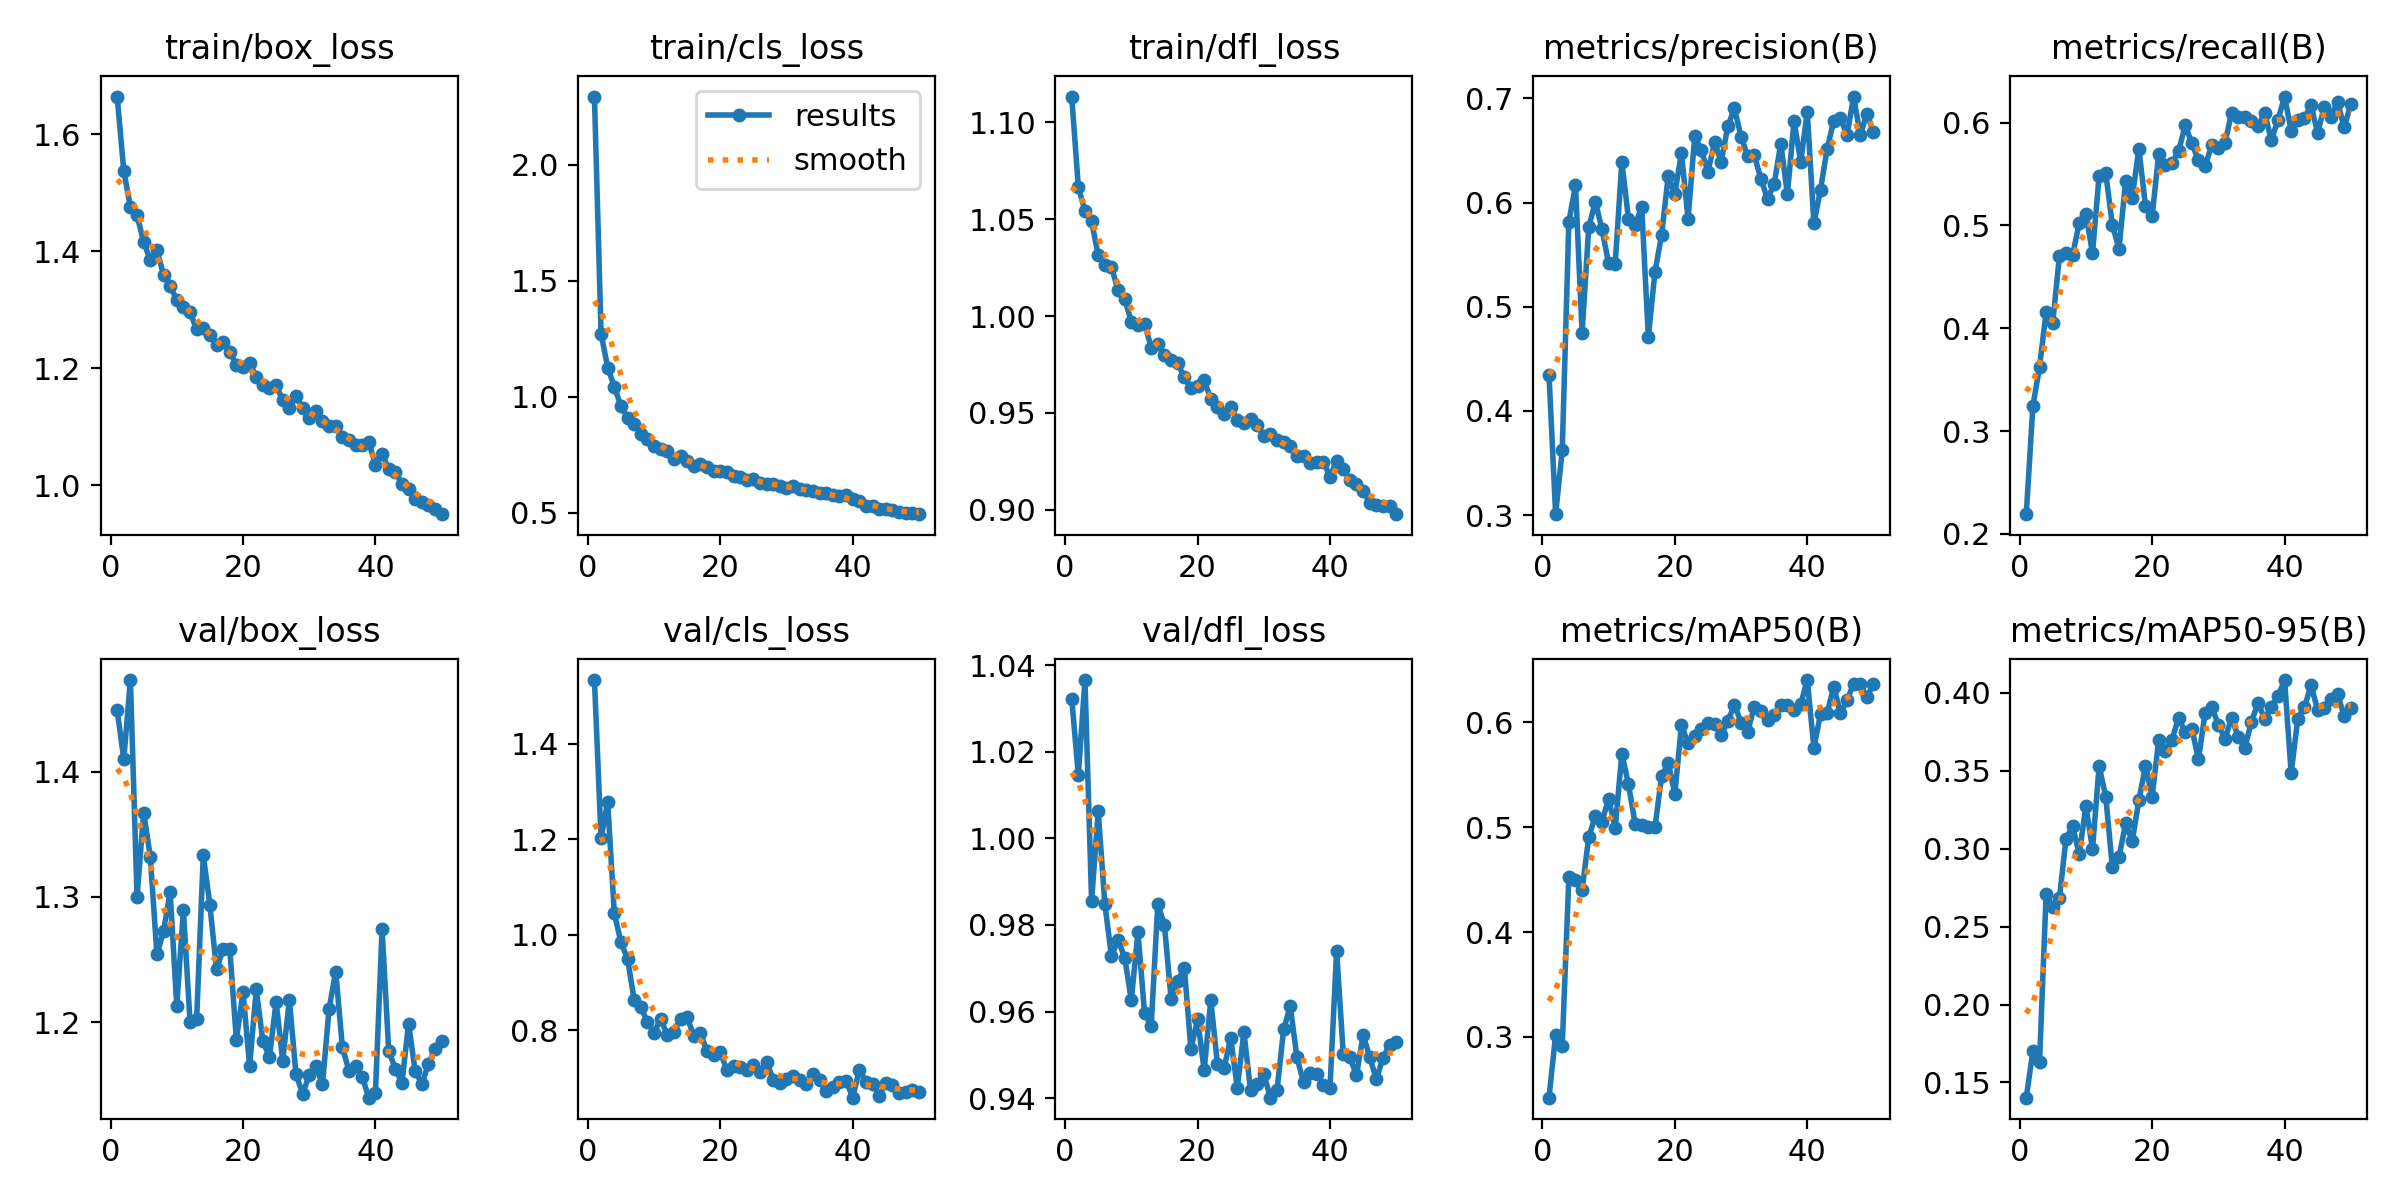

The table this chart was drawn from, first rows:
epoch, time, train/box_loss, train/cls_loss, train/dfl_loss, metrics/precision(B), metrics/recall(B), metrics/mAP50(B), metrics/mAP50-95(B), val/box_loss, val/cls_loss, val/dfl_loss, lr/pg0, lr/pg1, lr/pg2
1, 40.94, 1.665, 2.293, 1.113, 0.4349, 0.2193, 0.2421, 0.1403, 1.449, 1.533, 1.032, 0.0003008, 0.0003008, 0.0003008
2, 79.69, 1.537, 1.272, 1.067, 0.301, 0.3244, 0.302, 0.1703, 1.41, 1.202, 1.015, 0.0005919, 0.0005919, 0.0005919
3, 118.5, 1.476, 1.126, 1.054, 0.3621, 0.3622, 0.2913, 0.1629, 1.473, 1.278, 1.037, 0.0008709, 0.0008709, 0.0008709
4, 156.3, 1.461, 1.044, 1.049, 0.5815, 0.4161, 0.4522, 0.2709, 1.3, 1.045, 0.9856, 0.000855, 0.000855, 0.000855
5, 193.6, 1.416, 0.96, 1.031, 0.6165, 0.4055, 0.4492, 0.2625, 1.367, 0.9847, 1.006, 0.000837, 0.000837, 0.000837
6, 231.3, 1.384, 0.9093, 1.026, 0.475, 0.4698, 0.4403, 0.2681, 1.332, 0.9495, 0.9849, 0.000819, 0.000819, 0.000819
7, 268.8, 1.401, 0.8822, 1.025, 0.5764, 0.4733, 0.4904, 0.3063, 1.254, 0.8633, 0.9728, 0.000801, 0.000801, 0.000801
8, 306, 1.36, 0.8419, 1.013, 0.6008, 0.471, 0.5105, 0.3143, 1.272, 0.8493, 0.9765, 0.000783, 0.000783, 0.000783
9, 343.3, 1.34, 0.8205, 1.009, 0.5743, 0.5026, 0.505, 0.2963, 1.304, 0.8169, 0.9725, 0.000765, 0.000765, 0.000765
10, 380.8, 1.317, 0.7895, 0.9972, 0.5417, 0.5112, 0.5272, 0.3275, 1.213, 0.795, 0.9626, 0.000747, 0.000747, 0.000747
11, 418.9, 1.305, 0.7741, 0.9952, 0.5414, 0.4729, 0.4992, 0.2997, 1.29, 0.8241, 0.9784, 0.000729, 0.000729, 0.000729
12, 456.2, 1.296, 0.7664, 0.996, 0.6389, 0.5483, 0.57, 0.3529, 1.2, 0.7897, 0.9596, 0.000711, 0.000711, 0.000711
13, 494.6, 1.266, 0.733, 0.9838, 0.5846, 0.5507, 0.5407, 0.3333, 1.202, 0.7973, 0.9566, 0.000693, 0.000693, 0.000693
14, 533.8, 1.269, 0.7432, 0.9858, 0.5785, 0.5005, 0.5034, 0.2879, 1.333, 0.823, 0.9849, 0.000675, 0.000675, 0.000675
15, 573.5, 1.257, 0.7234, 0.98, 0.5958, 0.4773, 0.5019, 0.2945, 1.294, 0.8276, 0.9799, 0.000657, 0.000657, 0.000657
16, 612.3, 1.239, 0.7014, 0.9771, 0.4713, 0.5427, 0.4998, 0.3162, 1.242, 0.7877, 0.963, 0.000639, 0.000639, 0.000639
17, 651.4, 1.244, 0.7097, 0.9756, 0.5332, 0.5269, 0.4997, 0.3048, 1.258, 0.7938, 0.967, 0.000621, 0.000621, 0.000621
18, 690.5, 1.228, 0.696, 0.9683, 0.5689, 0.5744, 0.5484, 0.3309, 1.259, 0.7566, 0.9702, 0.000603, 0.000603, 0.000603
19, 728.4, 1.206, 0.6786, 0.9627, 0.6251, 0.5191, 0.5612, 0.3529, 1.186, 0.7493, 0.9513, 0.000585, 0.000585, 0.000585
20, 765.9, 1.202, 0.6786, 0.964, 0.6085, 0.5087, 0.5319, 0.3333, 1.224, 0.754, 0.9582, 0.000567, 0.000567, 0.000567
21, 803.5, 1.209, 0.6781, 0.967, 0.6476, 0.5696, 0.5973, 0.3698, 1.165, 0.7163, 0.9465, 0.000549, 0.000549, 0.000549
22, 840.9, 1.185, 0.6598, 0.957, 0.5841, 0.559, 0.5798, 0.3629, 1.226, 0.7259, 0.9626, 0.000531, 0.000531, 0.000531
23, 878.5, 1.171, 0.6531, 0.9528, 0.6635, 0.5608, 0.587, 0.3699, 1.185, 0.7238, 0.9479, 0.000513, 0.000513, 0.000513
24, 916, 1.165, 0.6414, 0.9492, 0.6506, 0.5721, 0.5936, 0.3839, 1.172, 0.7168, 0.9469, 0.000495, 0.000495, 0.000495
25, 953.4, 1.17, 0.6445, 0.9532, 0.6296, 0.5974, 0.5989, 0.3746, 1.216, 0.7279, 0.9539, 0.000477, 0.000477, 0.000477
26, 991.2, 1.146, 0.6308, 0.9464, 0.6579, 0.5799, 0.5979, 0.377, 1.169, 0.7131, 0.9424, 0.000459, 0.000459, 0.000459
27, 1029, 1.132, 0.6231, 0.9449, 0.6392, 0.5632, 0.5875, 0.3573, 1.218, 0.7341, 0.9552, 0.000441, 0.000441, 0.000441
28, 1066, 1.153, 0.6267, 0.9469, 0.6731, 0.5574, 0.6008, 0.3869, 1.159, 0.6959, 0.9418, 0.000423, 0.000423, 0.000423
29, 1104, 1.132, 0.6162, 0.9437, 0.6903, 0.5783, 0.6166, 0.3911, 1.143, 0.6903, 0.9432, 0.0004051, 0.0004051, 0.0004051
30, 1141, 1.115, 0.6082, 0.9382, 0.6632, 0.5756, 0.5997, 0.3795, 1.158, 0.6975, 0.9456, 0.0003871, 0.0003871, 0.0003871
31, 1179, 1.127, 0.6139, 0.9394, 0.6448, 0.5798, 0.591, 0.3703, 1.165, 0.7035, 0.9401, 0.0003691, 0.0003691, 0.0003691
32, 1216, 1.109, 0.6049, 0.9363, 0.6453, 0.6096, 0.6146, 0.3839, 1.15, 0.6969, 0.9418, 0.0003511, 0.0003511, 0.0003511
33, 1253, 1.101, 0.5973, 0.9352, 0.6226, 0.6059, 0.6106, 0.3719, 1.211, 0.6872, 0.9559, 0.0003331, 0.0003331, 0.0003331
34, 1291, 1.102, 0.595, 0.9329, 0.6035, 0.6055, 0.6019, 0.3647, 1.24, 0.7088, 0.9612, 0.0003151, 0.0003151, 0.0003151
35, 1328, 1.083, 0.5858, 0.9277, 0.6179, 0.6015, 0.6065, 0.3814, 1.18, 0.6955, 0.9495, 0.0002971, 0.0002971, 0.0002971
36, 1366, 1.078, 0.5838, 0.9278, 0.6567, 0.5967, 0.6162, 0.3934, 1.161, 0.6737, 0.9436, 0.0002791, 0.0002791, 0.0002791
37, 1404, 1.068, 0.5772, 0.9241, 0.6079, 0.6093, 0.6166, 0.3831, 1.165, 0.6817, 0.9457, 0.0002611, 0.0002611, 0.0002611
38, 1442, 1.068, 0.574, 0.9245, 0.6785, 0.5829, 0.6118, 0.3911, 1.156, 0.6916, 0.9455, 0.0002431, 0.0002431, 0.0002431
39, 1480, 1.073, 0.5783, 0.9248, 0.6391, 0.6023, 0.6169, 0.3976, 1.14, 0.6946, 0.9431, 0.0002251, 0.0002251, 0.0002251
40, 1518, 1.035, 0.5593, 0.9172, 0.6868, 0.6253, 0.6402, 0.4081, 1.144, 0.659, 0.9424, 0.0002071, 0.0002071, 0.0002071
41, 1588, 1.053, 0.5497, 0.9252, 0.58, 0.5922, 0.5759, 0.3483, 1.275, 0.7179, 0.9741, 0.0001891, 0.0001891, 0.0001891
42, 1624, 1.028, 0.5314, 0.9213, 0.6123, 0.6026, 0.6078, 0.3834, 1.177, 0.6911, 0.9503, 0.0001711, 0.0001711, 0.0001711
43, 1662, 1.023, 0.5292, 0.9154, 0.6517, 0.604, 0.6088, 0.3905, 1.163, 0.6868, 0.9495, 0.0001531, 0.0001531, 0.0001531
44, 1698, 1.002, 0.5188, 0.9133, 0.6783, 0.6169, 0.6339, 0.4047, 1.152, 0.6632, 0.9452, 0.0001351, 0.0001351, 0.0001351
45, 1734, 0.9934, 0.5177, 0.9099, 0.6811, 0.5898, 0.6087, 0.3889, 1.199, 0.69, 0.9546, 0.0001171, 0.0001171, 0.0001171
46, 1771, 0.9759, 0.5108, 0.9037, 0.6646, 0.6153, 0.6209, 0.39, 1.161, 0.6865, 0.9494, 9.9081e-05, 9.9081e-05, 9.9081e-05
47, 1807, 0.9712, 0.5047, 0.9024, 0.7017, 0.6057, 0.6367, 0.3963, 1.151, 0.6687, 0.9444, 8.10828e-05, 8.10828e-05, 8.10828e-05
48, 1843, 0.9658, 0.5014, 0.9022, 0.6649, 0.6204, 0.6361, 0.399, 1.167, 0.6708, 0.9493, 6.30846e-05, 6.30846e-05, 6.30846e-05
49, 1880, 0.9589, 0.5001, 0.9019, 0.6852, 0.5953, 0.624, 0.3851, 1.179, 0.6751, 0.9523, 4.50864e-05, 4.50864e-05, 4.50864e-05
50, 1916, 0.9503, 0.4948, 0.8978, 0.6675, 0.6179, 0.6365, 0.3901, 1.185, 0.6717, 0.953, 2.70882e-05, 2.70882e-05, 2.70882e-05
